Run: headless pygame with SDL's dummy video driver; simulated clock (each Clock.tick advances the game by its frame time, no real sleeping); random seed 0; keys injected as events and as key.get_pressed() state; mouse plan: one left click at the window centre at the start of phase 2, then a move to the lower-right quarter at the start of phase 3.
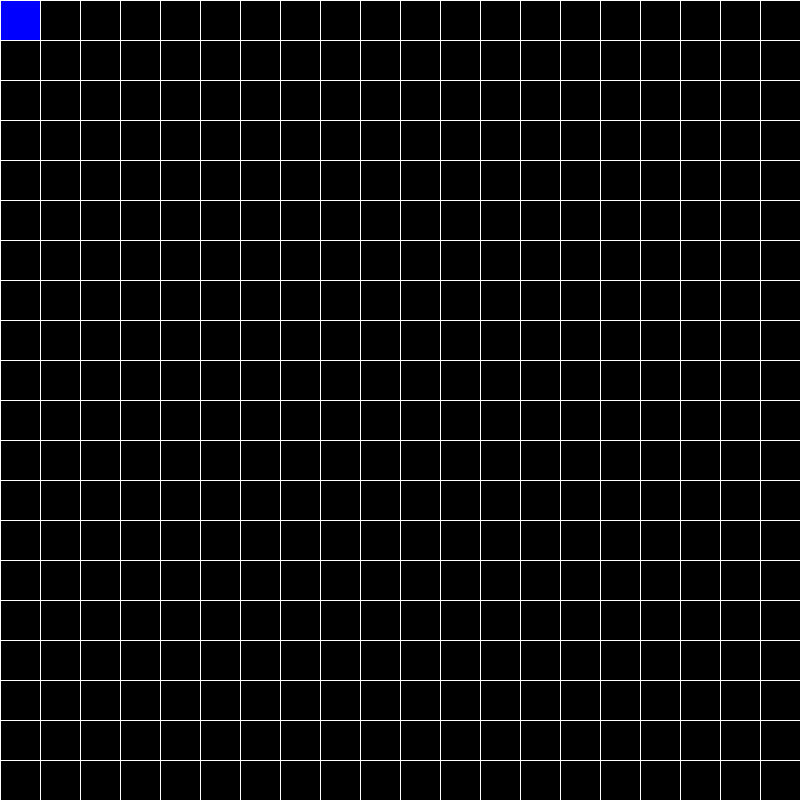
Frame 1 of 4 · flips 1–60 · no input
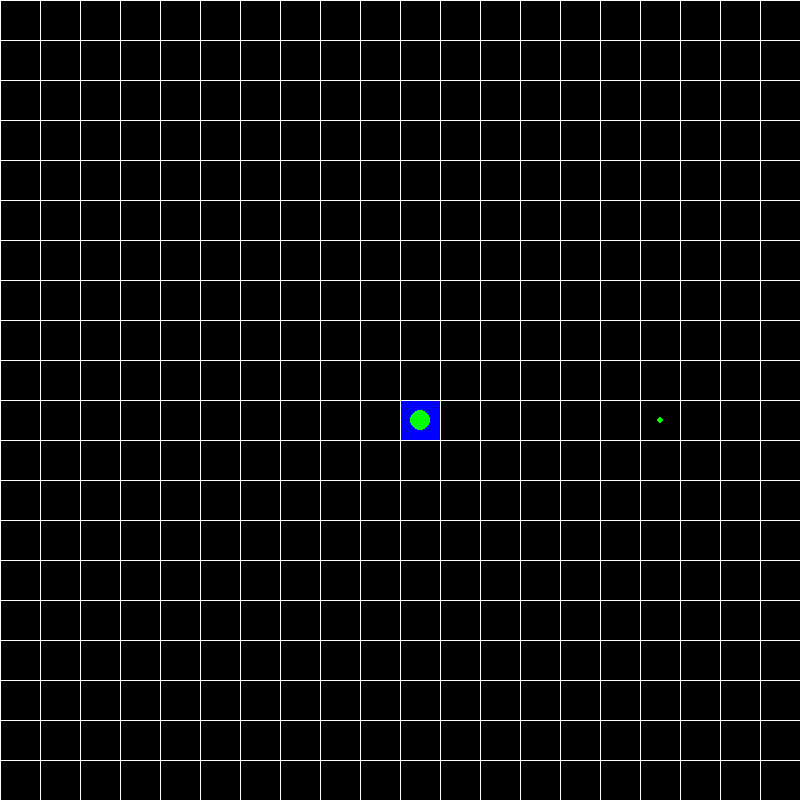
Frame 2 of 4 · flips 61–180 · clicked the window centre · tapped SPACE, RETURN · held RIGHT (→), D
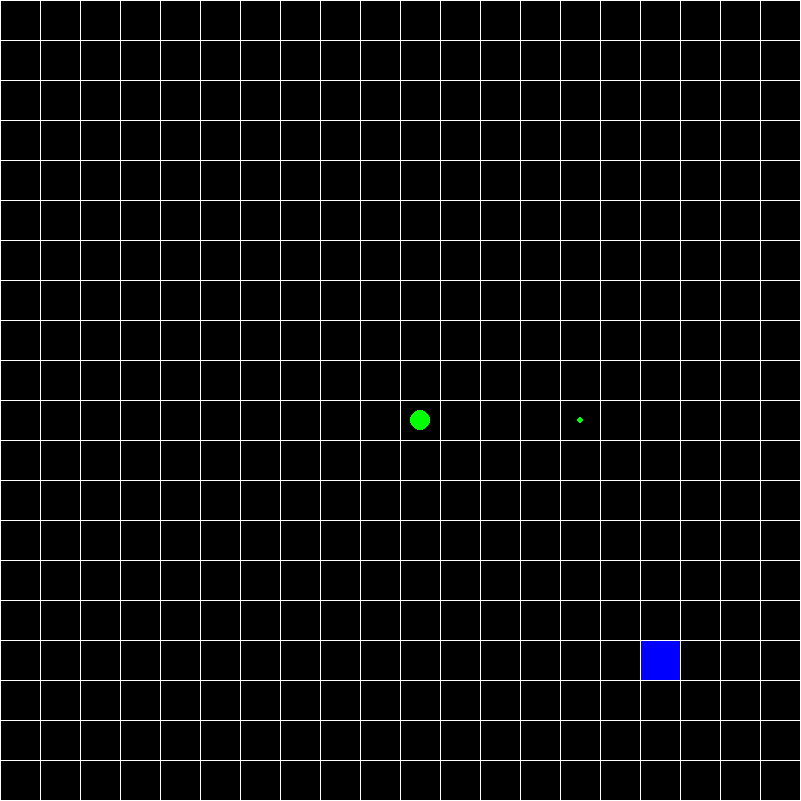
Frame 3 of 4 · flips 181–300 · moved the mouse to the lower-right quarter · held DOWN (↓), S
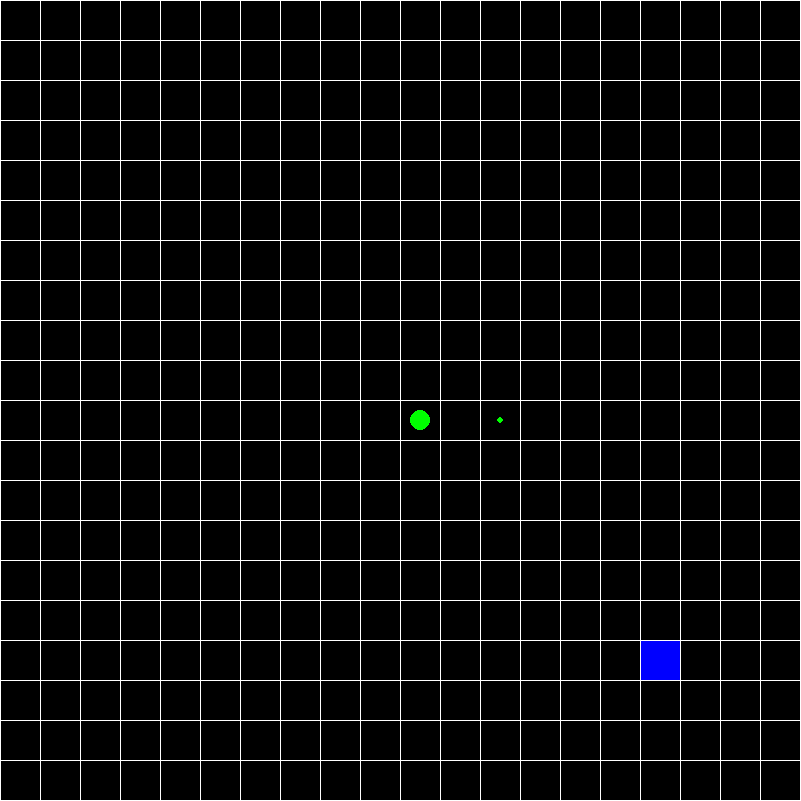
Frame 4 of 4 · flips 301–420 · held LEFT (←), A, UP (↑), W

The pygame program that drew these frames:

import pygame
import math

countx = 20
county = 20
cellsize = 40
width = countx * cellsize + 1
height = county * cellsize + 1
fps = 60
bullets = []
towers = []

pygame.init()
window = pygame.display.set_mode((width, height))
clock = pygame.time.Clock()


class Tower:
    def __init__(self, x, y, size, color, damage, firespeed, price, attackrad):
        self.x = x
        self.y = y
        self.size = size
        self.color = color
        self.damage = damage
        self.firespeed = firespeed
        self.fire_rate_tick = 0
        self.price = price
        self.attackrad = attackrad

    def draw(self):
        pygame.draw.circle(window, self.color, [self.x, self.y], self.size)


class CommonTower(Tower):
    def fire(self):
        if self.fire_rate_tick <= 0:
            addbullet(self.x, self.y, 3, 'green', 5, 20)
            self.fire_rate_tick = self.firespeed
        else:
            self.fire_rate_tick -= 1 / fps


class Bullet:
    def __init__(self, x, y, size, color, damage, speed):
        self.x = x
        self.y = y
        self.size = size
        self.color = color
        self.damage = damage
        self.speed = speed

    def move(self):
        self.x += 10

    def draw(self):
        pygame.draw.circle(window, self.color, [self.x, self.y], self.size)


def addbullet(x, y, size, color, damage, speed):
    bullets.append(Bullet(x, y, size, color, damage, speed))


def maycreatetower(x, y):
    x += cellsize / 2
    y += cellsize / 2
    if len(towers) > 0:
        for tower in towers:
            if tower.x == x and tower.y == y:
                return False
    return True


def windowrender():
    x, y = getmpos()
    pygame.draw.rect(window, 'blue', [x, y, cellsize, cellsize])
    for i in range(countx + 1):
        pygame.draw.line(window, 'white', [i * cellsize, 0], [i * cellsize, height * cellsize])
    for i in range(county + 1):
        pygame.draw.line(window, 'white', [0, i * cellsize], [width * cellsize, i * cellsize])


def maketower():
    x, y = getmpos()
    if maycreatetower(x, y):
        towers.append(CommonTower(x + cellsize / 2, y + cellsize / 2, 10, 'green', 5, 0.5, 10, 150))
        print(towers)


def getmpos():
    mpos = pygame.mouse.get_pos()
    x = math.floor(mpos[0] / cellsize) * cellsize
    y = math.floor(mpos[1] / cellsize) * cellsize
    return x, y


def run():
    windowrender()
    for tower in towers:
        tower.draw()
        tower.fire()
    for bullet in bullets:
        bullet.move()
        bullet.draw()


running = True
while running:
    for event in pygame.event.get():
        if event.type == pygame.QUIT:
            run = False
        if event.type == pygame.MOUSEBUTTONDOWN:
            if event.button == 1:
                maketower()
    window.fill('black')
    run()
    pygame.display.update()
    clock.tick(fps)
pygame.quit()
